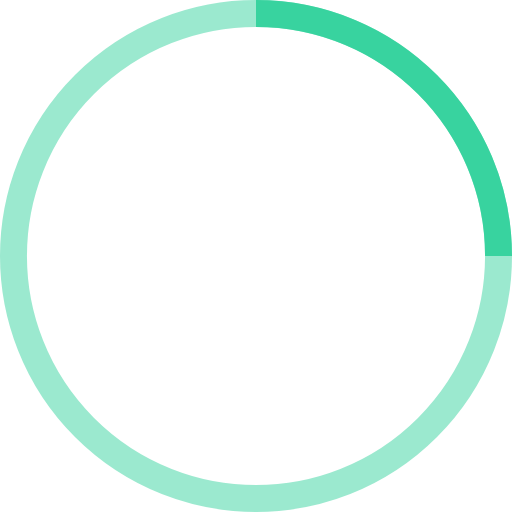
t = 0.00 s
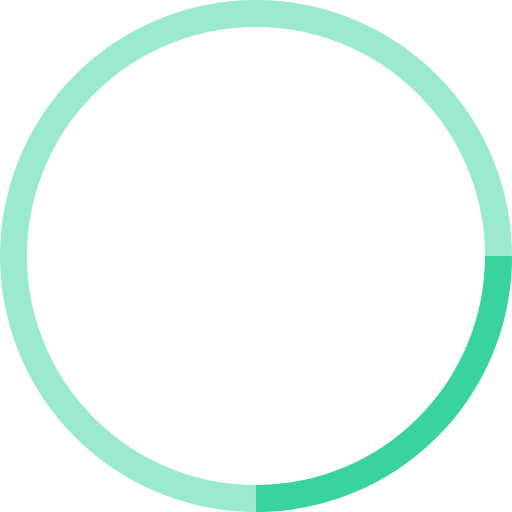
t = 0.25 s
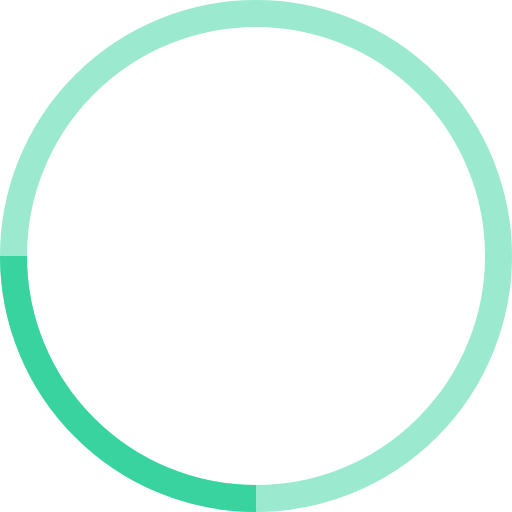
t = 0.50 s
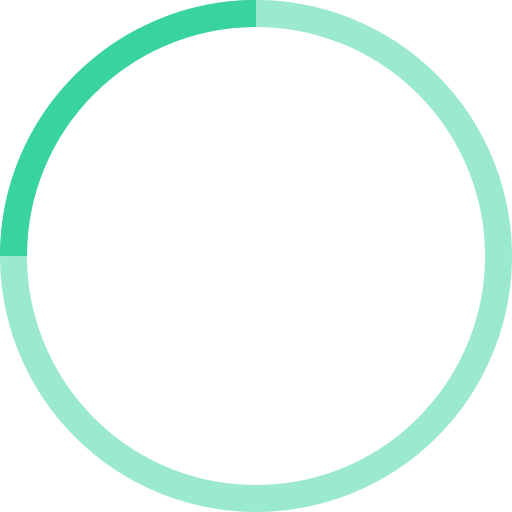
t = 0.75 s

The animated SVG that drew these frames (rendered in a browser with its animation timeline set to each time). Animation: 1 SMIL element (animateTransform=1); one cycle of 1.00 s, repeats indefinitely.

<!-- By Sam Herbert (@sherb), for everyone. More @ http://goo.gl/7AJzbL -->
<svg width="38" height="38" viewBox="0 0 38 38" xmlns="http://www.w3.org/2000/svg" stroke="#38d39f">
    <g fill="none" fill-rule="evenodd">
        <g transform="translate(1 1)" stroke-width="2">
            <circle stroke-opacity=".5" cx="18" cy="18" r="18"/>
            <path d="M36 18c0-9.94-8.06-18-18-18">
                <animateTransform
                    attributeName="transform"
                    type="rotate"
                    from="0 18 18"
                    to="360 18 18"
                    dur="1s"
                    repeatCount="indefinite"/>
            </path>
        </g>
    </g>
</svg>
